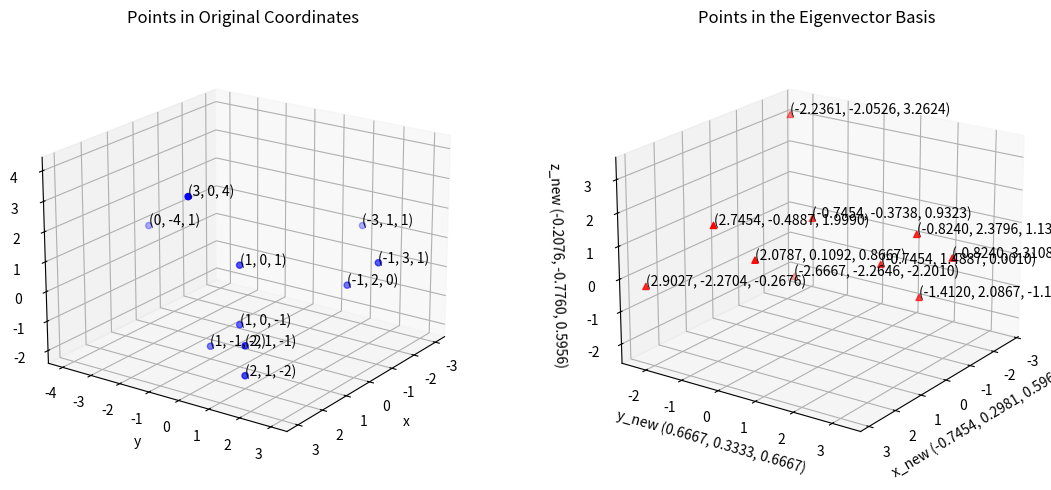

Write Python code to recreate this figure.
import numpy as np
import matplotlib.pyplot as plt
from mpl_toolkits.mplot3d import Axes3D

# ----------------------------------------------------
# 1. Define a 3x3 matrix A (not necessarily symmetric)
# ----------------------------------------------------
A = np.array([
    [3, 2, 4],
    [2, 0, 2],
    [4, 2, 3]
], dtype=float)

# ----------------------------------------------------
# 2. Eigen-decomposition (general)
#    np.linalg.eig works for any square matrix
# ----------------------------------------------------
eigenvalues, eigenvectors = np.linalg.eig(A)
Q = eigenvectors / np.linalg.norm(eigenvectors, axis=0)  # Normalize eigenvectors
Q_inv = np.linalg.inv(Q)  # For non-orthonormal eigenvectors, Q_inv != Q^T

# ----------------------------------------------------
# 3. Points to plot in original (x,y,z) space
# ----------------------------------------------------
# Define the points
points = np.array([[1, 0, -1],
                  [2, 1, -1],
                  [-1, 2, 0],
                  [3, 0, 4],
                  [2, 1, -2],
                  [1, -1, -2],
                  [-3, 1, 1],
                  [0, -4, 1],
                  [-1, 3, 1],
                  [1, 0, 1]])

# ----------------------------------------------------
# 4. Transform each point into the new basis
#    p_new = Q_inv * p
# ----------------------------------------------------
points_new = points @ Q_inv

# ----------------------------------------------------
# 5. Plot both sets of points
# ----------------------------------------------------
fig = plt.figure(figsize=(12,5))

# --- 5A. Plot in the original coordinates ---
ax1 = fig.add_subplot(121, projection='3d')
ax1.scatter(points[:,0], points[:,1], points[:,2], c='b', marker='o')
ax1.set_title("Points in Original Coordinates")
ax1.set_xlabel("x")
ax1.set_ylabel("y")
ax1.set_zlabel("z")
ax1.view_init(elev=20, azim=35) 
# Annotate each point with its coordinates
for i in range(points.shape[0]):
    ax1.text(points[i, 0], points[i, 1], points[i, 2], f'({points[i, 0]}, {points[i, 1]}, {points[i, 2]})')

# --- 5B. Plot in the new (eigenvector) basis ---
ax2 = fig.add_subplot(122, projection='3d')
ax2.scatter(points_new[:,0], points_new[:,1], points_new[:,2], c='r', marker='^')
ax2.set_title("Points in the Eigenvector Basis")
ax2.set_xlabel(f"x_new ({Q[:,0][0]:.4f}, {Q[:,0][1]:.4f}, {Q[:,0][2]:.4f})")
ax2.set_ylabel(f"y_new ({Q[:,1][0]:.4f}, {Q[:,1][1]:.4f}, {Q[:,1][2]:.4f})")
ax2.set_zlabel(f"z_new ({Q[:,2][0]:.4f}, {Q[:,2][1]:.4f}, {Q[:,2][2]:.4f})")
for i in range(points_new.shape[0]):
    ax2.text(points_new[i, 0], points_new[i, 1], points_new[i, 2], 
             f'({points_new[i, 0]:.4f}, {points_new[i, 1]:.4f}, {points_new[i, 2]:.4f})')
# ----------------------------------------------------
# 6. Mark the basis vectors in the new coordinate plot
#    In the new basis, e1 = (1,0,0), e2 = (0,1,0), e3 = (0,0,1).
# ----------------------------------------------------
# We'll draw arrows (quivers) from origin to each basis vector,
# and label them.  These appear "orthogonal" in the second plot
# because that plot is just a standard 3D coordinate system for
# (x_new, y_new, z_new).
ax2.view_init(elev=20, azim=35)  # adjust as you like

plt.tight_layout()
plt.show()
